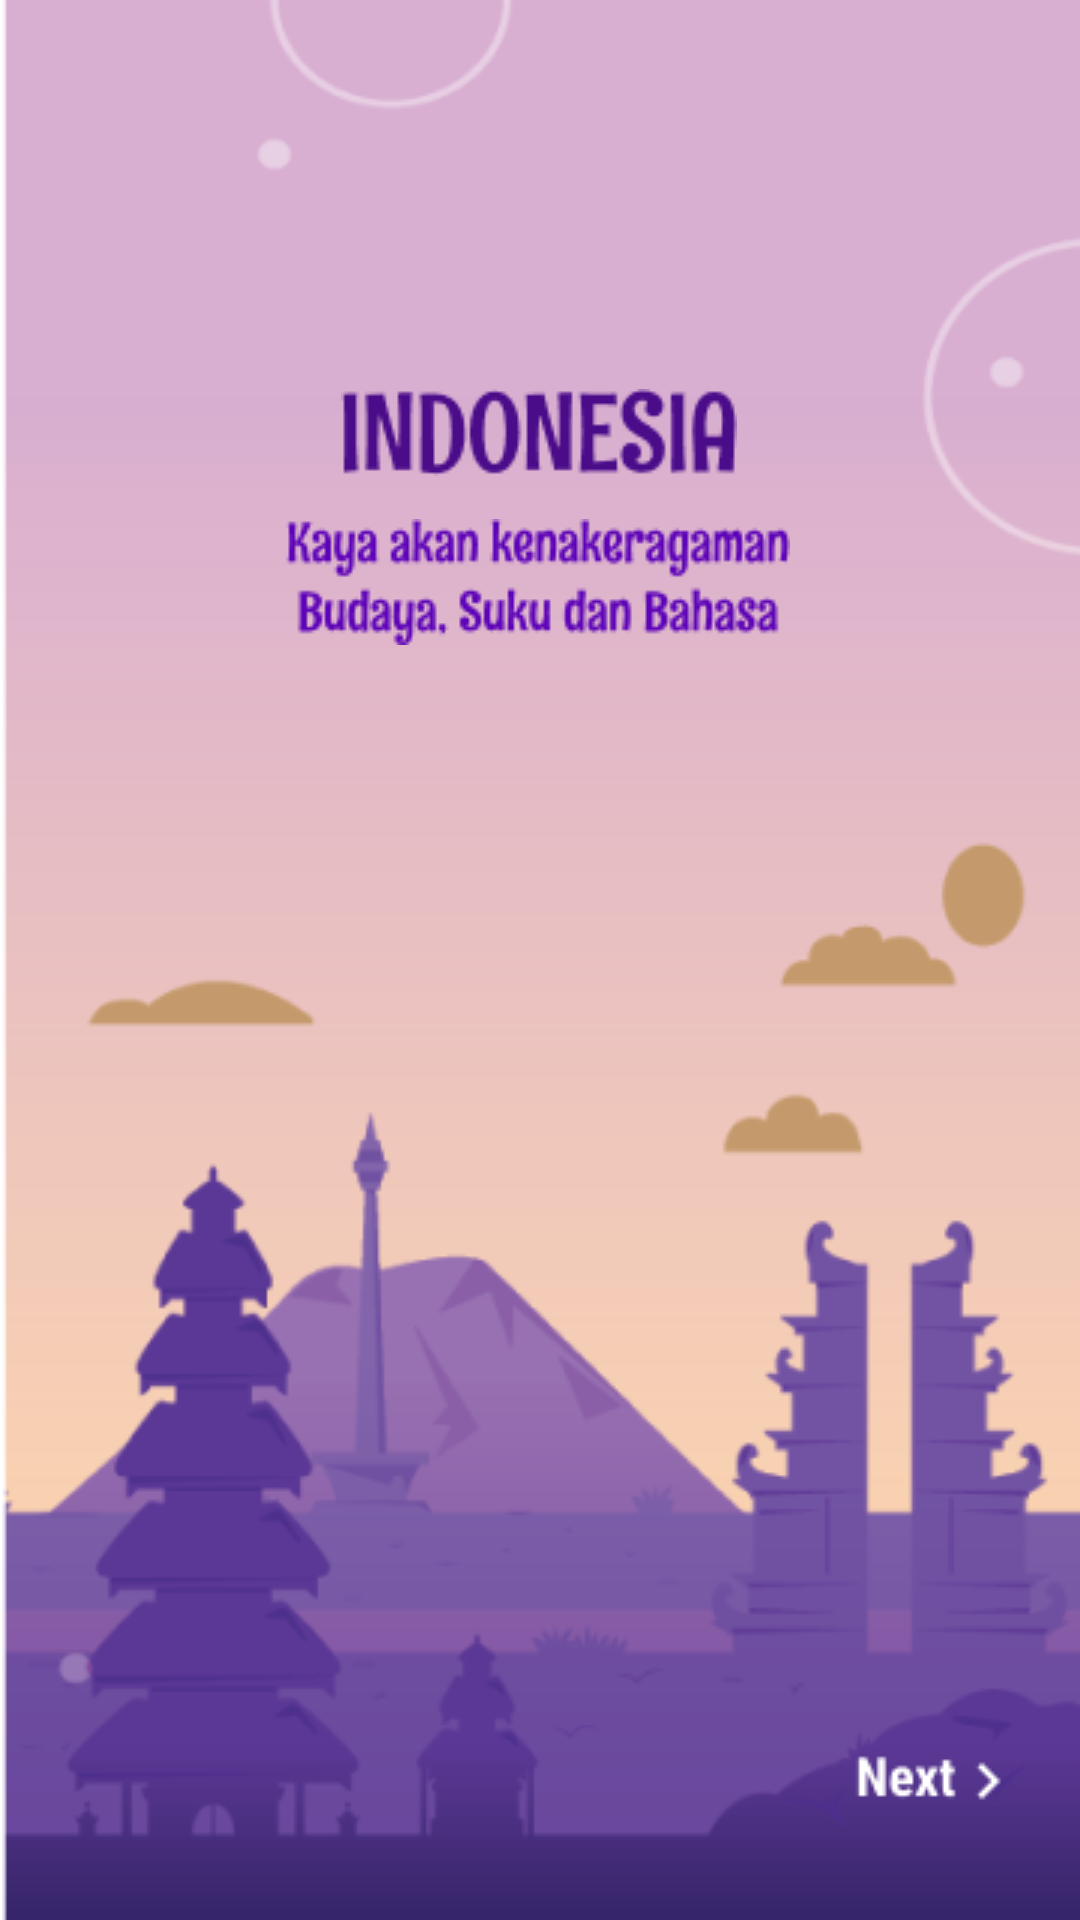

Here is an Android app screen rendered from its layout file. Give the layout XML and the strings, colors and styles it references.
<!-- AndroidManifest.xml: application theme Theme.Budayaid -->
<!-- res/layout/activity_on_boarding.xml -->
<?xml version="1.0" encoding="utf-8"?>
<androidx.constraintlayout.widget.ConstraintLayout xmlns:android="http://schemas.android.com/apk/res/android"
    xmlns:app="http://schemas.android.com/apk/res-auto"
    xmlns:tools="http://schemas.android.com/tools"
    android:layout_width="match_parent"
    android:layout_height="match_parent"
    android:background="@drawable/backgroundsp"
    tools:context=".MainSplashScreen">


    <ImageView
        android:id="@+id/IndonesiaimageView"
        android:layout_width="wrap_content"
        android:layout_height="wrap_content"
        app:layout_constraintBottom_toBottomOf="parent"
        app:layout_constraintEnd_toEndOf="parent"
        app:layout_constraintHorizontal_bias="0.498"
        app:layout_constraintStart_toStartOf="parent"
        app:layout_constraintTop_toTopOf="parent"
        app:layout_constraintVertical_bias="0.212"
        app:srcCompat="@drawable/indonesia" />

    <ImageView
        android:id="@+id/keberagaman"
        android:layout_width="wrap_content"
        android:layout_height="wrap_content"
        app:layout_constraintBottom_toBottomOf="parent"
        app:layout_constraintEnd_toEndOf="parent"
        app:layout_constraintHorizontal_bias="0.497"
        app:layout_constraintStart_toStartOf="parent"
        app:layout_constraintTop_toBottomOf="@+id/IndonesiaimageView"
        app:layout_constraintVertical_bias="0.033"
        app:srcCompat="@drawable/splasha" />

    <ImageButton
        android:id="@+id/lanjutimagebutton"
        android:layout_width="wrap_content"
        android:layout_height="wrap_content"
        android:minHeight="48dp"
        android:background="@android:color/transparent"
        app:layout_constraintBottom_toBottomOf="parent"
        app:layout_constraintEnd_toEndOf="parent"
        app:layout_constraintHorizontal_bias="0.915"
        app:layout_constraintStart_toStartOf="parent"
        app:layout_constraintTop_toTopOf="parent"
        app:layout_constraintVertical_bias="0.959"
        app:srcCompat="@drawable/next"
        tools:ignore="SpeakableTextPresentCheck" />

</androidx.constraintlayout.widget.ConstraintLayout>
<!-- resources referenced by this layout -->
<resources>
  <!-- drawable backgroundsp: png bitmap (drawable, 33772 bytes) -->
  <!-- drawable indonesia: png bitmap (drawable, 3039 bytes) -->
  <!-- drawable next: png bitmap (drawable, 581 bytes) -->
  <!-- drawable splasha: png bitmap (drawable, 5678 bytes) -->
  <style name="Theme.Budayaid" parent="Theme.MaterialComponents.DayNight.NoActionBar">
          
          <item name="colorPrimary">@color/purple_500</item>
          <item name="colorPrimaryVariant">@color/purple_700</item>
          <item name="colorOnPrimary">@color/white</item>
          
          <item name="colorSecondary">@color/teal_200</item>
          <item name="colorSecondaryVariant">@color/teal_700</item>
          <item name="colorOnSecondary">@color/black</item>
          
          <item name="android:statusBarColor" tools:targetApi="l">?attr/colorPrimaryVariant</item>
          
      </style>
  <!-- not gathered from this repository: default colours our renderer supplied (Android Studio template values) -->
  <color name="purple_500">#FF6200EE</color>
  <color name="purple_700">#FF3700B3</color>
  <color name="teal_200">#FF03DAC5</color>
  <color name="teal_700">#FF018786</color>
  <color name="black">#FF000000</color>
  <color name="white">#FFFFFFFF</color>
</resources>
